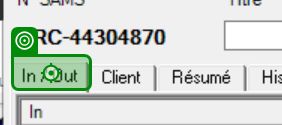
Task: BACK IN STOCK - REF edition
Workflow: RefundFlow

Step 1: click on 'In / Out'

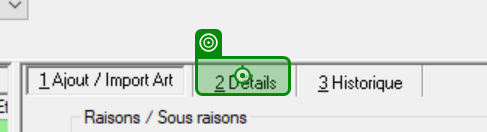
Step 2: click on '&2 Détails'

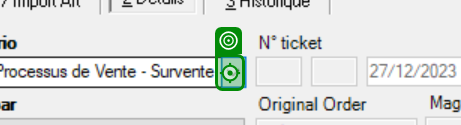
Step 3: click on 'Open'

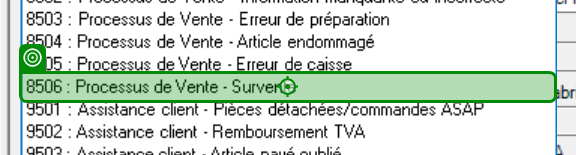
Step 4: click on '8506 :'

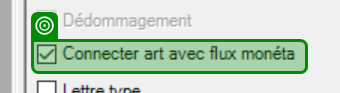
Step 5: check

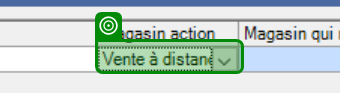
Step 6: get-text

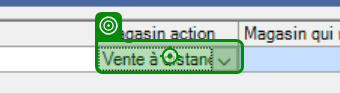
Step 7: click

Step 8: get-text (same screen as step 6)

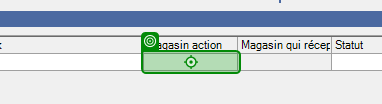
Step 9: type "Vente à distance (241-STO)"

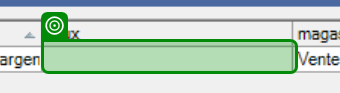
Step 10 [then]: get-text

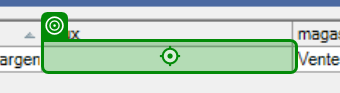
Step 11 [then]: click

Step 12 [then]: get-text (same screen as step 10)

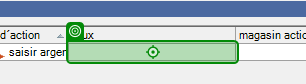
Step 13 [then]: type "Remboursement Par Carte Bancaire (REMBCB-0)"

Step 14 [else]: get-text (same screen as step 10)

Step 15 [else]: click (same screen as step 11)

Step 16 [else]: get-text (same screen as step 10)

Step 17 [else]: type "Remboursement Par Carte Cadeau (REMBCADEAU-0)" (same screen as step 13)

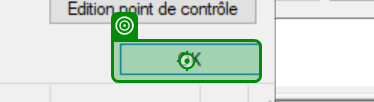
Step 18: click

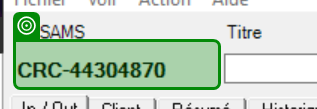
Step 19: get-text from 'CRC-*'

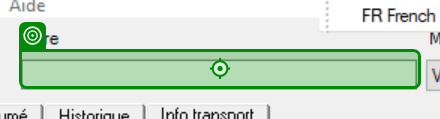
Step 20: type [out_Titre+out_RefundAmountMode] into 'Titre WR AR'

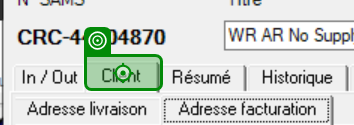
Step 21: click on 'Client'

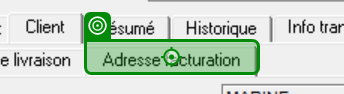
Step 22: click on 'Adresse facturation'

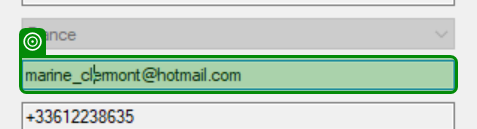
Step 23: get-text

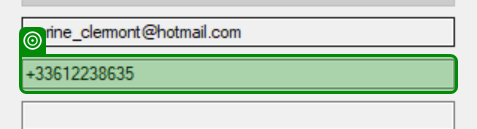
Step 24: get-text